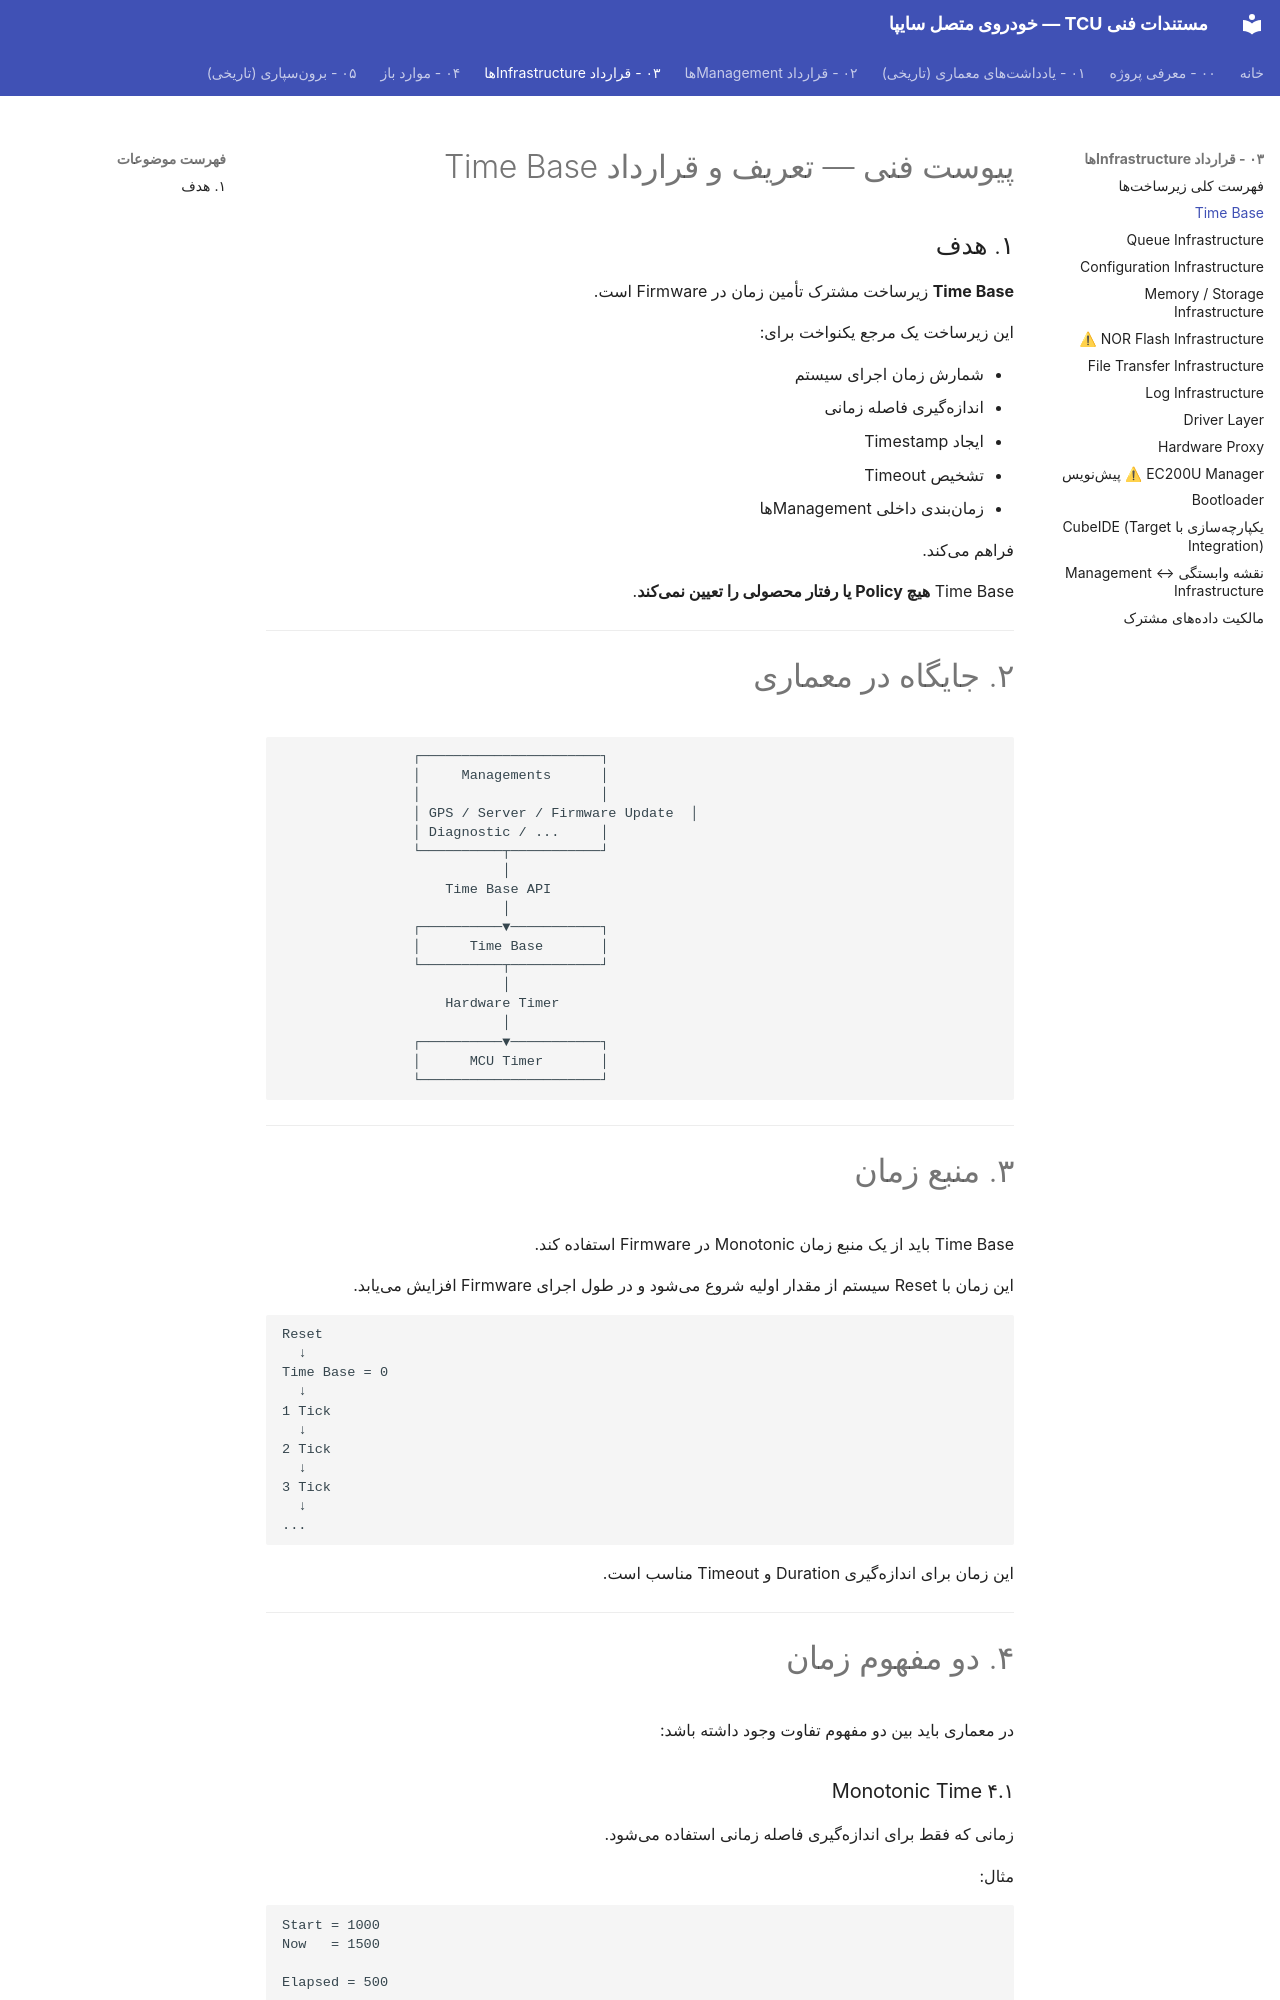

repository: Imnzarepour/stm32-git-practice · page: 03-infrastructure-contracts/time-base/index.html · generator: mkdocs

# پیوست فنی — تعریف و قرارداد Time Base

## ۱. هدف

**Time Base** زیرساخت مشترک تأمین زمان در Firmware است.

این زیرساخت یک مرجع یکنواخت برای:

* شمارش زمان اجرای سیستم
* اندازهگیری فاصله زمانی
* ایجاد Timestamp
* تشخیص Timeout
* زمانبندی داخلی Managementها

فراهم میکند.

Time Base **هیچ Policy یا رفتار محصولی را تعیین نمیکند**.

---

# ۲. جایگاه در معماری

```text
                ┌──────────────────────┐
                │     Managements      │
                │                      │
                │ GPS / Server / Firmware Update  │
                │ Diagnostic / ...     │
                └──────────┬───────────┘
                           │
                    Time Base API
                           │
                ┌──────────▼───────────┐
                │      Time Base       │
                └──────────┬───────────┘
                           │
                    Hardware Timer
                           │
                ┌──────────▼───────────┐
                │      MCU Timer       │
                └──────────────────────┘
```

---

# ۳. منبع زمان

Time Base باید از یک منبع زمان Monotonic در Firmware استفاده کند.

این زمان با Reset سیستم از مقدار اولیه شروع میشود و در طول اجرای Firmware افزایش مییابد.

```text
Reset
  ↓
Time Base = 0
  ↓
1 Tick
  ↓
2 Tick
  ↓
3 Tick
  ↓
...
```

این زمان برای اندازهگیری Duration و Timeout مناسب است.

---
